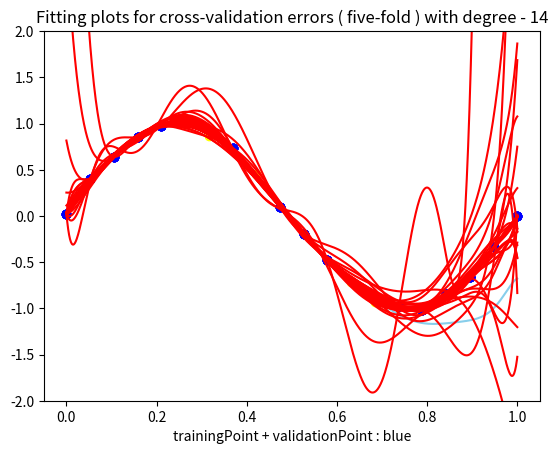

This chart was generated by the following Python code:
import numpy as np
import matplotlib.pyplot as plt
import math

color = ['green', 'darkred', 'skyblue']
degree = [5, 10, 14]


one = np.ones(15)
noise = np.random.normal(loc=0.0, scale=0.04, size=20)
x = np.linspace(0, 1, 20)
x = np.random.permutation(x)
#print("{}".format( x ))


# training error and testing error

for k in range(len(degree)):

	testX = x[15:]
	X = np.vstack([ np.power(x[:15], degree[k]), np.power(x[:15], degree[k]-1) ])
	for i in range(degree[k]-2):
		X = np.vstack([ X, np.power(x[:15], degree[k]-2-i) ])
	X = np.vstack([ X, one])

	#print("{}".format( noise ))
	#print("{}".format( x ))
	#print("{}".format( one ))
	#print("{}".format( X ))
	#print("{}".format( X.shape ))
	#print("{}".format( testX ))

	y = np.add(np.sin(np.pi * x[:15] * 2), noise[:15]) 
	#print("{}".format( y ))

	testY = np.add(np.sin(np.pi * x[15:] * 2), noise[15:]) 
	#print("{}".format( testY ))

	Wlin = np.linalg.inv(X.dot(X.T)).dot(X).dot(y.T)
	#print("{}".format( Wlin ))


	c = 0
	for i in range(degree[k]):
		c += np.power(x[:15], degree[k]-i) * Wlin[i]
	c += Wlin[degree[k]]

	d = 0
	for i in range(degree[k]):
		d += np.power(x[15:], degree[k]-i) * Wlin[i]
	d += Wlin[degree[k]]

	trainError = math.pow( np.square(np.subtract( c, y )).mean(), 1/2 )
	print("training error with degree {D} : {T}".format( D=degree[k],T=trainError ))
	testError = math.pow( np.square(np.subtract( d, testY )).mean(), 1/2 )
	print("testing errors with degree {D} : {T}".format( D=degree[k],T=testError ))


	a = np.linspace(0, 1, 1000)
	b = 0
	for i in range(degree[k]):
		b += np.power(a, degree[k]-i) * Wlin[i]
	b += Wlin[degree[k]]
	#b = np.power(a, 5) * Wlin[0] + np.power(a, 4) * Wlin[1] + np.power(a, 3) * Wlin[2] + np.power(a, 2) * Wlin[3] + a * Wlin[4] + Wlin[5]

	plt.plot(a, b, color = color[k])

plt.scatter(x[:15], y, color = 'blue')
plt.scatter(x[15:], testY, color = 'yellow')
plt.ylim(-2, 2)
plt.title('Fitting plots for training error and testing error with degree - {}'.format(degree))
plt.xlabel("trainingPoint : blue , testingPoint : yellow\ngreen : degree-5 , darkred : degree-10 , skyblue : degree-14")
plt.show()



# cross-validation errors ( leave-one-out )

for k in range(len(degree)):

	sum = 0

	for i in range(15):
		
		tmpX = np.delete(x[:15], i)
		validX = x[i]
		X = np.vstack([ np.power(tmpX, degree[k]), np.power(tmpX, degree[k]-1) ])
		for j in range(degree[k]-2):
			X = np.vstack([ X, np.power(tmpX, degree[k]-2-j) ])
		X = np.vstack([ X, one[:14]])
		
		#print("{}".format( tmpX ))
		#print("{}".format( validX ))
		#print("{}".format( X ))
		
		tmpY = np.add(np.sin(np.pi * tmpX * 2), np.delete(noise[:15], i) ) 
		#print("{}".format( tmpY ))
		
		validY = np.add(np.sin(np.pi * validX * 2), noise[i]) 
		#print("{}".format( validY ))
		
		Wlin = np.linalg.inv(X.dot(X.T)).dot(X).dot(tmpY.T)
		#print("{}".format( Wlin ))
		
		d = 0
		for j in range(degree[k]):
			d += np.power(validX, degree[k]-j) * Wlin[j]
		d += Wlin[degree[k]]
		crossError = np.abs(np.subtract( d, validY ))
		#print("{}".format( crossError ))
		sum += crossError
		
		a = np.linspace(0, 1, 1000)
		b = 0
		for i in range(degree[k]):
			b += np.power(a, degree[k]-i) * Wlin[i]
		b += Wlin[degree[k]]
		plt.plot(a, b, color = 'red')

	print("cross-validation errors for leave-one-out with degree {D} : {S}".format( D=degree[k], S=sum/15 ))

	plt.scatter(x[:15], y, color = 'blue')
	plt.ylim(-2, 2)
	plt.title('Fitting plots for cross-validation errors ( leave-one-out ) with degree - {}'.format(degree[k]))
	plt.xlabel("trainingPoint + validationPoint : blue")
	plt.show()



# cross-validation errors ( five-fold )

for k in range(len(degree)):

	sum = 0

	for i in range(0, 15, 3):

		tmpX = np.delete(x[:15], [i, i+1, i+2])
		validX = x[i:i+3]
		X = np.vstack([ np.power(tmpX, degree[k]), np.power(tmpX, degree[k]-1) ])
		for j in range(degree[k]-2):
			X = np.vstack([ X, np.power(tmpX, degree[k]-2-j) ])
		X = np.vstack([ X, one[:12]])
		
		#print("{}".format( tmpX ))
		#print("{}".format( validX ))
		#print("{}".format( X ))
		
		tmpY = np.add(np.sin(np.pi * tmpX * 2), np.delete(noise[:15], [i, i+1, i+2]) ) 
		#print("{}".format( tmpY ))
		
		validY = np.add(np.sin(np.pi * validX * 2) * 2, noise[i:i+3]) 
		#print("{}".format( validY ))
		
		Wlin = np.linalg.inv(X.dot(X.T)).dot(X).dot(tmpY.T)
		#print("{}".format( Wlin ))
		
		
		d = 0
		for j in range(degree[k]):
			d += np.power(validX, degree[k]-j) * Wlin[j]
		d += Wlin[degree[k]]
		crossError = math.pow( np.square(np.subtract( d, validY )).mean(), 1/2 )
		#print("{}".format( crossError ))
		sum += crossError
		
		a = np.linspace(0, 1, 1000)
		b = 0
		for i in range(degree[k]):
			b += np.power(a, degree[k]-i) * Wlin[i]
		b += Wlin[degree[k]]
		plt.plot(a, b, color = 'red')

	print("cross-validation errors for five-fold with degree {D} : {S}".format( D=degree[k], S=sum/5 ))

	plt.scatter(x[:15], y, color = 'blue')
	plt.ylim(-2, 2)
	plt.title('Fitting plots for cross-validation errors ( five-fold ) with degree - {}'.format(degree[k]))
	plt.xlabel("trainingPoint + validationPoint : blue")
	plt.show()
